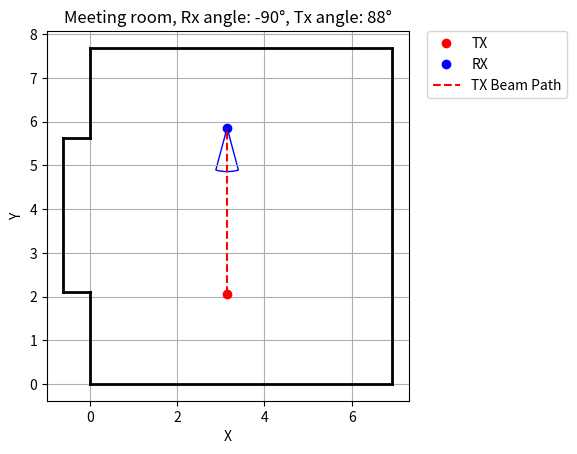

Here is the Python script that generated this plot:
import numpy as np
import matplotlib.pyplot as plt
from matplotlib.patches import Wedge

MAX_ANGLE = 30  # 最大反射角度
MAX_REFLECTIONS = 3  # 最大反射次数
MAX_DISTANCE = 1  # 最大距离


def reflect_angle(incident_angle, wall_orientation):
    # Reflect the angle of incidence with respect to the wall's orientation
    return 2 * wall_orientation - incident_angle


def point_line_distance(point, line_start, line_dir):
    # Calculate the perpendicular distance from a point to a line
    point = np.array(point)
    line_start = np.array(line_start)
    line_dir = np.array(line_dir)
    line_dir = line_dir / np.linalg.norm(line_dir)  # Normalize the direction

    # Vector from line start to point
    vec_line_to_point = point - line_start

    # Project the vector onto the line direction
    projection_length = np.dot(vec_line_to_point, line_dir)
    projection = projection_length * line_dir

    # Calculate the perpendicular vector
    perpendicular_vec = vec_line_to_point - projection

    # Return the distance (magnitude of perpendicular vector)
    return np.linalg.norm(perpendicular_vec)


def check_point_in_path(point, point_dir, ray_start, ray_dir, max_distance, max_angle):
    # 计算点到射线的距离
    distance = point_line_distance(point, ray_start, ray_dir)

    if distance > max_distance:
        return False

    # 计算射线方向和点方向向量的夹角
    point_dir = np.array(point_dir)
    point_dir = point_dir / np.linalg.norm(point_dir)  # 归一化方向向量

    ray_dir = - np.array(ray_dir)
    ray_dir = ray_dir / np.linalg.norm(ray_dir)  # 归一化方向向量

    dot_product = np.dot(ray_dir, point_dir)
    angle = np.arccos(dot_product)  # 夹角（弧度）

    # 将最大夹角转换为弧度以便比较
    max_angle_rad = np.deg2rad(max_angle)

    return angle < max_angle_rad


def line_segment_ray_intersection(seg_start, seg_end, ray_start, ray_dir):
    x1, y1 = seg_start
    x2, y2 = seg_end
    x0, y0 = ray_start
    dx, dy = ray_dir

    # 线段方向向量
    seg_dx = x2 - x1
    seg_dy = y2 - y1

    # 解方程组求解 t 和 s
    denominator = dx * seg_dy - dy * seg_dx
    denominator = -denominator
    if denominator == 0:
        return False, None  # 平行或共线

    t = ((x0 - x1) * dy - (y0 - y1) * dx) / denominator
    s = ((x0 - x1) * seg_dy - (y0 - y1) * seg_dx) / denominator

    # 判断 t 和 s 是否满足条件
    if 0 <= t <= 1 and s > 0:
        # 计算交点坐标
        intersection_x = x1 + t * seg_dx
        intersection_y = y1 + t * seg_dy
        return True, (intersection_x, intersection_y)

    return False, None


def calculate_beam_path(position, angle, walls, max_reflections, point_info=None):
    beam_path = [position]
    current_position = np.array(position)
    current_angle = angle

    for _ in range(max_reflections):
        angle_rad = np.deg2rad(current_angle)
        direction = np.array([np.cos(angle_rad), np.sin(angle_rad)])
        closest_intersection = None
        closest_wall_orientation = None
        min_distance = float('inf')

        if point_info is not None:
            point_angle_rad = np.deg2rad(point_info['rx_angle'])
            point_direction = np.array([np.cos(point_angle_rad), np.sin(point_angle_rad)])
            res = check_point_in_path(point_info['rx_position'], point_direction, current_position, direction, MAX_DISTANCE,
                                      MAX_ANGLE)
            if res:
                print('Point in beam path')
                beam_path.append(point_info['rx_position'])
                return beam_path

        for wall in walls:
            wall_start, wall_end = wall
            intersects, intersection_point = line_segment_ray_intersection(wall_start, wall_end, current_position,
                                                                           direction)

            if intersects:
                distance = np.linalg.norm(np.array(intersection_point) - current_position)
                if distance < min_distance:
                    min_distance = distance
                    closest_intersection = intersection_point
                    closest_wall_orientation = np.arctan2(wall_end[1] - wall_start[1], wall_end[0] - wall_start[0])

        if closest_intersection is None:
            break

        beam_path.append(closest_intersection)
        current_position = np.array(closest_intersection)
        current_angle = reflect_angle(current_angle, np.degrees(closest_wall_orientation))

    return beam_path


def draw_meeting_room(walls, tx_position, tx_angle, rx_position, rx_angle, max_reflections, value=None, save_path=None,
                      tx_three=False, draw_rx_beam=True, check_rx_in_tx_beam=True):
    # 计算波束路径
    rx_angle = rx_angle - 180

    tx_angle = 180 - tx_angle

    if check_rx_in_tx_beam:
        point_info = {'rx_position': rx_position, 'rx_angle': rx_angle}
    else:
        point_info = None

    tx_beam_path = calculate_beam_path(tx_position, tx_angle, walls, max_reflections, point_info)
    tx_left_beam_path = calculate_beam_path(tx_position, tx_angle - 13, walls, max_reflections, point_info)
    tx_right_beam_path = calculate_beam_path(tx_position, tx_angle + 13, walls, max_reflections, point_info)

    rx_beam_path = calculate_beam_path(rx_position, rx_angle, walls, max_reflections)

    # 创建绘图
    fig, ax = plt.subplots()

    # 绘制墙体
    for wall in walls:
        wall_start, wall_end = wall
        ax.plot([wall_start[0], wall_end[0]], [wall_start[1], wall_end[1]], 'k-', linewidth=2)

    # 绘制发射机和接收机
    ax.plot(tx_position[0], tx_position[1], 'ro', label='TX')
    ax.plot(rx_position[0], rx_position[1], 'bo', label='RX')

    if check_point_in_path:
        # 计算扇形的角度范围
        theta1 = rx_angle - MAX_ANGLE/2
        theta2 = rx_angle + MAX_ANGLE/2

        # 画扇形
        wedge = Wedge(center=rx_position, r=MAX_DISTANCE, theta1=theta1, theta2=theta2, color='b', fill=False)
        ax.add_patch(wedge)

    # 绘制波束路径
    tx_beam_path = np.array(tx_beam_path)
    rx_beam_path = np.array(rx_beam_path)
    ax.plot(tx_beam_path[:, 0], tx_beam_path[:, 1], 'r--', label='TX Beam Path')
    if draw_rx_beam:
        ax.plot(rx_beam_path[:, 0], rx_beam_path[:, 1], 'b--', label='RX Beam Path')
    if tx_three:
        rx_left_beam_path = np.array(tx_left_beam_path)
        ax.plot(rx_left_beam_path[:, 0], rx_left_beam_path[:, 1], 'g:', label='Tx Left Beam Path')
        rx_right_beam_path = np.array(tx_right_beam_path)
        ax.plot(rx_right_beam_path[:, 0], rx_right_beam_path[:, 1], 'g-.', label='Tx Right Beam Path')

    # 设置图例和显示
    # 让图例位于画外面
    ax.legend(bbox_to_anchor=(1.05, 1), loc='upper left', borderaxespad=0.)
    # ax.legend()
    ax.set_aspect('equal')
    ax.set_xlabel('X')
    ax.set_ylabel('Y')
    if value is not None:
        ax.set_title(f'Meeting room, Rx angle: {rx_angle}°, Tx angle: {tx_angle}°\n Value: {value}')
    else:
        ax.set_title(f'Meeting room, Rx angle: {rx_angle}°, Tx angle: {tx_angle}°')
    plt.grid()

    if save_path is not None:
        plt.savefig(save_path)

    plt.show()


def draw_meeting_room_with_angles(tx_angles, rx_angles, value=None, max_reflections=3, save_path=None, tx_three=False,
                                  draw_rx_beam=True, check_rx_in_tx_beam=True):
    walls = [
        [(0, 0), (6.93, 0)],
        [(6.93, 0), (6.93, 7.69)],
        [(6.93, 7.69), (0, 7.69)],
        [(0, 7.69), (0, 5.63)],
        [(0, 5.63), (-0.6, 5.63)],
        [(-0.6, 5.63), (-0.6, 2.1)],
        [(-0.6, 2.1), (0, 2.1)],
        [(0, 2.1), (0, 0)],
    ]

    # 发射机和接收机的位置 (x, y)
    tx_position = (3.145, 2.05)
    rx_position = (3.145, 5.86)

    draw_meeting_room(walls, tx_position, tx_angles, rx_position, rx_angles, max_reflections, value=value,
                      save_path=save_path, tx_three=tx_three, draw_rx_beam=draw_rx_beam, check_rx_in_tx_beam=True)


if __name__ == '__main__':
    draw_meeting_room_with_angles(92, 90, max_reflections=5, tx_three=False, draw_rx_beam=False,
                                  check_rx_in_tx_beam=True)
